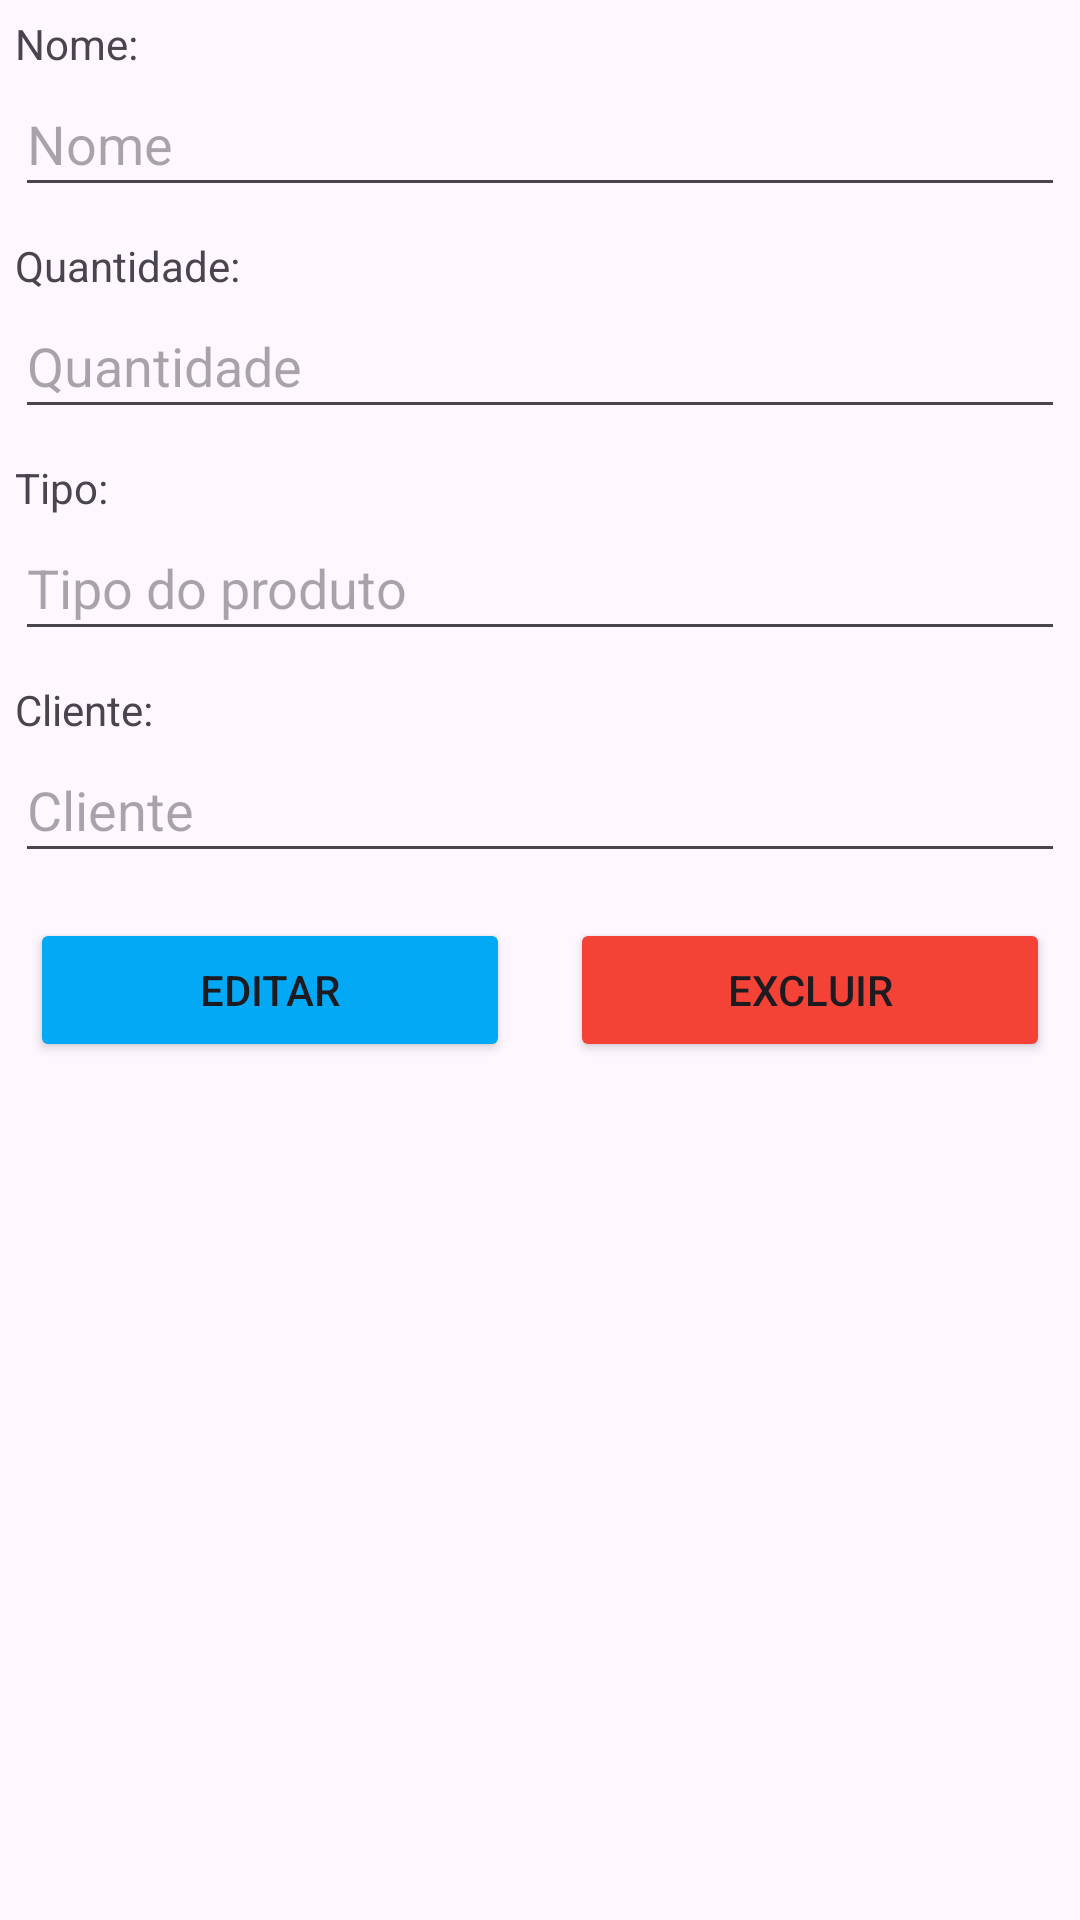

Write the Android layout XML for this screen, with the resource values it uses.
<!-- AndroidManifest.xml: application theme Theme.TrabalhoBD -->
<!-- res/layout/activity_produto.xml -->
<?xml version="1.0" encoding="utf-8"?>
<androidx.constraintlayout.widget.ConstraintLayout xmlns:android="http://schemas.android.com/apk/res/android"
    xmlns:app="http://schemas.android.com/apk/res-auto"
    xmlns:tools="http://schemas.android.com/tools"
    android:layout_width="match_parent"
    android:layout_height="match_parent">


    <LinearLayout
        android:layout_width="match_parent"
        android:layout_height="match_parent"
        app:layout_constraintBottom_toBottomOf="parent"
        app:layout_constraintEnd_toEndOf="parent"
        app:layout_constraintStart_toStartOf="parent"
        app:layout_constraintTop_toTopOf="parent"
        android:orientation="vertical">

        <LinearLayout
            android:id="@+id/llNome"
            android:layout_width="match_parent"
            android:layout_height="wrap_content"
            android:orientation="vertical"
            android:padding="15px"
            app:layout_constraintBottom_toBottomOf="parent"
            app:layout_constraintEnd_toEndOf="parent"
            app:layout_constraintHorizontal_bias="0.0"
            app:layout_constraintStart_toStartOf="parent"
            app:layout_constraintTop_toTopOf="parent"
            app:layout_constraintVertical_bias="0.024"
            tools:ignore="MissingConstraints">

            <TextView
                android:layout_width="wrap_content"
                android:layout_height="wrap_content"
                android:text="Nome:">

            </TextView>

            <EditText
                android:id="@+id/etNome"
                android:layout_width="match_parent"
                android:layout_height="45dp"
                android:hint="Nome"
                android:inputType="text"
                tools:layout_editor_absoluteX="28dp"
                tools:layout_editor_absoluteY="25dp">

            </EditText>

        </LinearLayout>

        <LinearLayout
            android:id="@+id/llQtd"
            android:layout_width="match_parent"
            android:layout_height="wrap_content"
            android:orientation="vertical"
            android:padding="15px"
            app:layout_constraintBottom_toBottomOf="parent"
            app:layout_constraintEnd_toEndOf="parent"
            app:layout_constraintHorizontal_bias="0.0"
            app:layout_constraintStart_toStartOf="parent"
            app:layout_constraintTop_toBottomOf="@+id/llNome"
            app:layout_constraintVertical_bias="0.028"
            tools:ignore="MissingConstraints">

            <TextView
                android:layout_width="wrap_content"
                android:layout_height="wrap_content"
                android:text="Quantidade:">

            </TextView>

            <EditText
                android:id="@+id/etQtd"
                android:layout_width="match_parent"
                android:layout_height="45dp"
                android:hint="Quantidade"
                android:inputType="number"
                tools:layout_editor_absoluteX="28dp"
                tools:layout_editor_absoluteY="25dp">

            </EditText>

        </LinearLayout>

        <LinearLayout
            android:id="@+id/llTipo"
            android:layout_width="match_parent"
            android:layout_height="wrap_content"
            android:orientation="vertical"
            android:padding="15px"
            app:layout_constraintBottom_toBottomOf="parent"
            app:layout_constraintEnd_toEndOf="parent"
            app:layout_constraintHorizontal_bias="0.0"
            app:layout_constraintStart_toStartOf="parent"
            app:layout_constraintTop_toBottomOf="@+id/llEmail"
            app:layout_constraintVertical_bias="0.04"
            tools:ignore="MissingConstraints">

            <TextView
                android:layout_width="wrap_content"
                android:layout_height="wrap_content"
                android:text="Tipo:">

            </TextView>

            <EditText
                android:id="@+id/etTipo"
                android:layout_width="match_parent"
                android:layout_height="45dp"
                android:hint="Tipo do produto"
                android:inputType="phone"
                tools:layout_editor_absoluteX="28dp"
                tools:layout_editor_absoluteY="25dp">

            </EditText>

        </LinearLayout>

        <LinearLayout
            android:id="@+id/llIdCliente"
            android:layout_width="match_parent"
            android:layout_height="wrap_content"
            android:orientation="vertical"
            android:padding="15px"
            app:layout_constraintBottom_toBottomOf="parent"
            app:layout_constraintEnd_toEndOf="parent"
            app:layout_constraintHorizontal_bias="0.0"
            app:layout_constraintStart_toStartOf="parent"
            app:layout_constraintTop_toBottomOf="@+id/llEmail"
            app:layout_constraintVertical_bias="0.243"
            tools:ignore="MissingConstraints">

            <TextView
                android:layout_width="wrap_content"
                android:layout_height="wrap_content"
                android:text="Cliente:">

            </TextView>

            <EditText
                android:id="@+id/etIdCliente"
                android:layout_width="match_parent"
                android:layout_height="45dp"
                android:hint="Cliente"
                android:inputType="number"
                tools:layout_editor_absoluteX="28dp"
                tools:layout_editor_absoluteY="25dp">

            </EditText>

        </LinearLayout>





        <LinearLayout
            android:id="@+id/llBtn"
            android:layout_width="match_parent"
            android:layout_height="match_parent"
            android:orientation="horizontal"

            app:layout_constraintBottom_toBottomOf="parent"
            app:layout_constraintEnd_toEndOf="parent"
            app:layout_constraintHorizontal_bias="0.0"
            app:layout_constraintStart_toStartOf="parent"
            app:layout_constraintTop_toBottomOf="@+id/llCPF"
            app:layout_constraintVertical_bias="0.081"
            tools:ignore="MissingConstraints">

            <Button
                android:id="@+id/btnEditar"
                android:layout_width="wrap_content"
                android:layout_height="wrap_content"
                android:layout_margin="10dp"
                android:layout_weight="1"

                android:backgroundTint="#03A9F4"
                android:text="Editar" />

            <Button
                android:id="@+id/btnExcluir"
                android:layout_width="wrap_content"
                android:layout_height="wrap_content"
                android:layout_margin="10dp"
                android:layout_weight="1"
                android:backgroundTint="#F44336"
                android:text="Excluir" />



        </LinearLayout>

    </LinearLayout>



</androidx.constraintlayout.widget.ConstraintLayout>
<!-- resources referenced by this layout -->
<resources>
  <style name="Theme.TrabalhoBD" parent="Base.Theme.TrabalhoBD" />
  <style name="Base.Theme.TrabalhoBD" parent="Theme.Material3.DayNight.NoActionBar">
          
          
      </style>
</resources>
